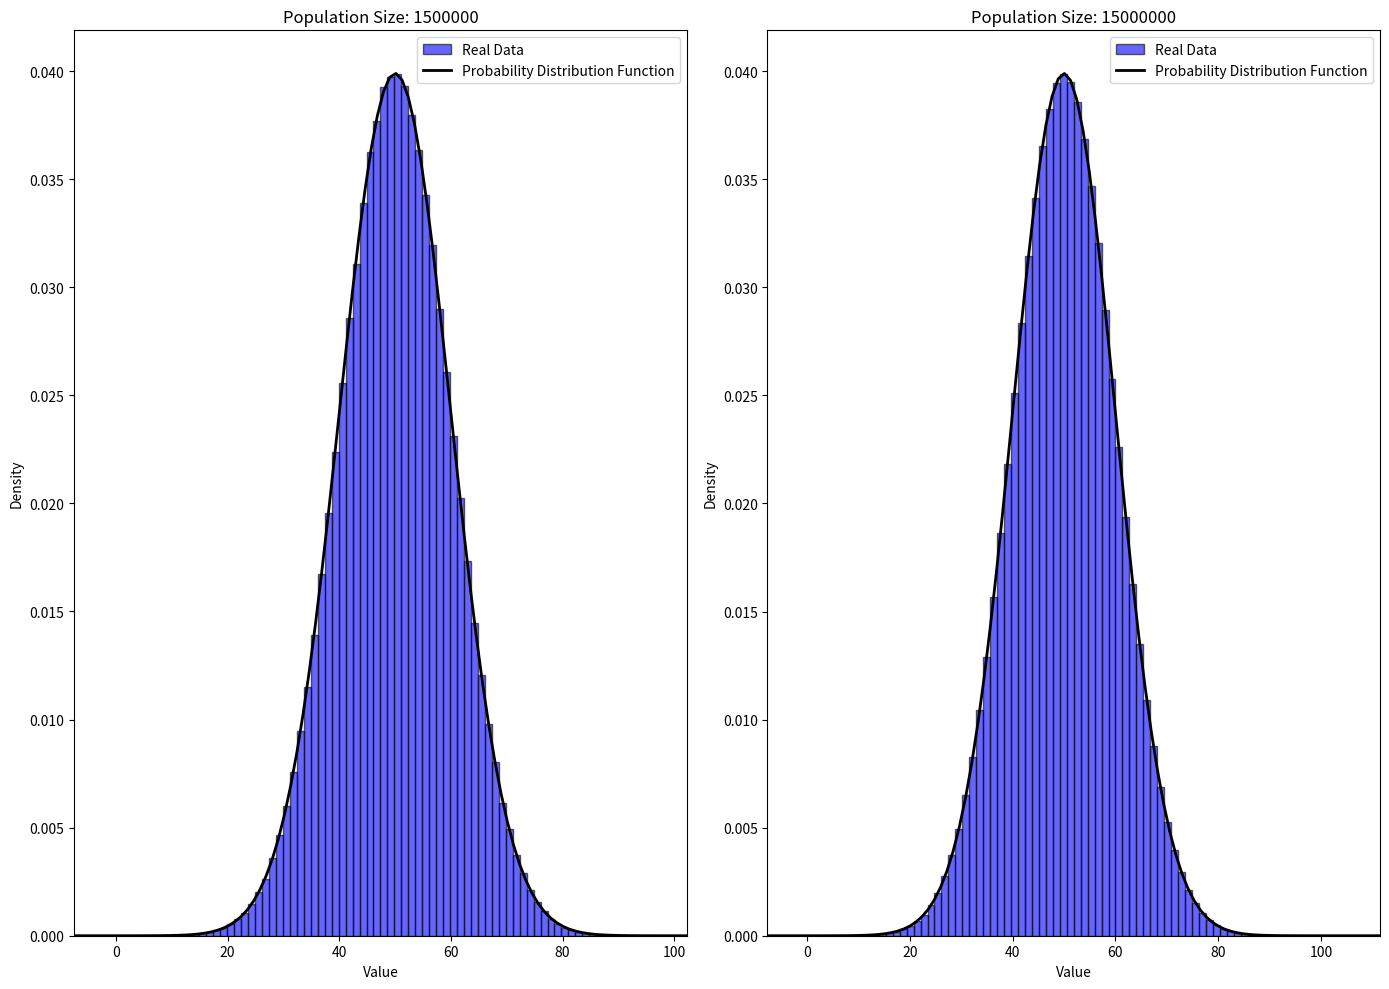

The script that saved this image:
import numpy as np
import matplotlib.pyplot as plt

# 정규분포의 파라미터 설정
mu = 50     # 평균
sigma = 10  # 표준편차

# 모집단 크기 리스트
population_sizes = [1500000, 15000000]

fig, axes = plt.subplots(1, 2, figsize=(14, 10))
# 그래프 설정

# 각 모집단 크기에 대해 그래프 생성
for ax, population_size in zip(axes.flatten(), population_sizes):
    # 정규분포를 따르는 모집단 생성
    population = np.random.normal(mu, sigma, population_size)

    # 실제 데이터의 히스토그램 그리기
    count, bins, ignored = ax.hist(population, bins=80, density=True, alpha=0.6, color='b', edgecolor='black', label='Real Data')

    # 확률 밀도 함수 (PDF) 그리기
    xmin, xmax = ax.set_xlim()  # x축의 최소값과 최대값 설정
    x = np.linspace(xmin, xmax, 100)  # PDF를 그릴 x값 설정
    p = (1/(sigma * np.sqrt(2 * np.pi))) * np.exp(-0.5 * ((x - mu) / sigma) ** 2)  # PDF 계산
    ax.plot(x, p, 'k', linewidth=2, label='Probability Distribution Function')

    # 제목과 라벨 추가
    ax.set_title(f'Population Size: {population_size}')  # 그래프 제목
    ax.set_xlabel('Value')  # x축 라벨
    ax.set_ylabel('Density')  # y축 라벨
    ax.legend()  # 범례 표시

# 레이아웃 조정 및 그래프 보여주기
plt.tight_layout()
plt.show()
